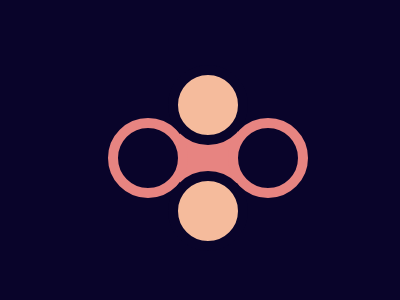

Give the HTML and CSS whose rendering is this image.

<div style="position: relative; background: #09042A; width: 400px; height: 300px; z-index:-2;">
    <div class="a"></div>
    <div class="b"></div>
    <div class="c"></div>
    <div class="d"></div>
    <div class="e"></div>
</div>
<style>
  body{
    background:#09042A;
  }
  .a,.b,.c,.d{
    position:absolute;
    border-radius:50%;
    width:60px;
    height:60px;
  }
  .a,.b{
    border:10px solid #E78481;
    top:110;
  }
  .a{
    left:100px;
  }
  .b{
    right:100px;
  }
  .c,.d{
    background:#F5BB9C;
    left:160px;
    border:10px solid #09042A;
  }
  .c{
    top:57px;
  }
  .d{
    bottom:57px;
  }
  .e{
    position:absolute;
    width:58px;
    height:80px;
    background:#E78481;
    top:95px;
    left:172px;
    z-index:-1;
  }
</style>